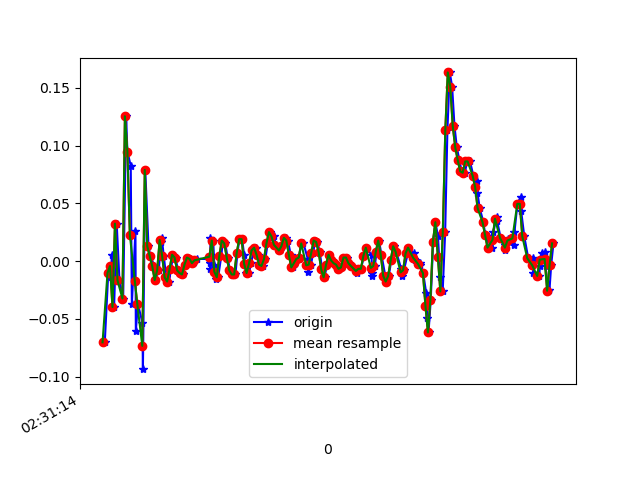

The table this chart was drawn from, first rows:
1617849074538, 544718157955508, -0.07016872, 0.14851798, -0.042663552
1617849074566, 544718176983396, -0.0103, 0.1754, 0.009871
1617849074588, 544718196011300, -0.01397, -0.2522, -0.02067
1617849074595, 544718215039204, 0.005579, 0.1937, -0.02067
1617849074613, 544718234067092, -0.03963, -0.05062, 0.00254
1617849074634, 544718253070580, 0.03246, 0.08621, -0.04022
1617849074656, 544718272096212, -0.01641, 0.07155, -0.007233
1617849074686, 544718291121844, -0.0323, -0.174, -0.007233
1617849074710, 544718310147444, 0.1253, -0.03108, -0.03289
1617849074720, 544718329197876, 0.09476, -0.009085, -0.007233
1617849074747, 544718348223476, 0.08255, -0.2351, 0.01598
1617849074756, 544718367251988, -0.03718, 0.005576, -0.04389
1617849074785, 544718386277812, 0.02635, 0.2145, -0.001125
1617849074788, 544718405303636, -0.06039, -0.3109, 0.01231
1617849074805, 544718424329396, -0.03718, 0.2255, -0.03533
1617849074841, 544718443355220, -0.05306, 0.1742, 0.006206
1617849074845, 544718462366676, -0.09338, -0.1056, 0.001319
1617849074864, 544718481416532, 0.07888, -0.08972, -0.0109
1617849074890, 544718500441588, 0.01291, -0.08361, -0.009677
1617849074905, 544718519466644, 0.004357, 0.01535, 0.004984
1617849074938, 544718538491700, -0.004195, 0.02512, 0.008649
1617849074942, 544718557511412, -0.01641, -5.330797E-4, 0.0172
1617849074973, 544718576536244, -0.00786, 0.008019, 0.0172
1617849074990, 544718595561076, 0.01657, 0.01168, 0.01231
1617849074997, 544718614610676, 0.02024, 0.01168, 0.01354
1617849075013, 544718633635572, 0.004357, 0.005576, 0.01109
1617849075033, 544718652660340, -0.01397, -0.001755, 0.01109
1617849075055, 544718671670132, -0.01763, -0.001755, 0.007427
1617849075071, 544718690694452, -0.006639, 6.886502E-4, 0.006206
1617849075089, 544718709718708, 0.005579, -0.002977, 0.007427
1617849075108, 544718728742964, 0.003135, -0.00542, 0.007427
1617849075127, 544718747919067, -0.00786, -0.00542, 0.00254
1617849075153, 544718766967771, -0.0103, -0.00542, 9.7E-5
1617849075166, 544718785992795, -0.01153, -0.007863, -0.002346
1617849075184, 544718805017819, -0.002974, -0.009085, -0.003568
1617849075207, 544718824042971, 0.003135, -0.00542, -0.007233
1617849075222, 544718843067995, 0.001913, -0.001755, -0.006012
1617849075246, 544718862019675, -0.001752, -0.001755, -0.008455
1617849075260, 544718881042587, -5.3010974E-4, -0.002977, -0.008455
1617849075279, 544718900090267, 0.001913, 0.00191, -0.009677
1617849075380, 544718919113179, 0.001913, 0.00191, -0.008455
1617849075384, 544718938136155, -0.001752, -0.004198, -0.002346
1617849075386, 544718957159067, -0.006639, -0.00542, 0.001319
1617849075388, 544718976210843, 0.005579, 6.886502E-4, 0.00254
1617849075389, 544718995234459, 0.02024, 0.008019, 0.004984
1617849075411, 544719014258139, 0.0178, 0.01413, 9.7E-5
1617849075420, 544719033306587, -0.002974, 0.005576, 0.007427
1617849075436, 544719052330331, -0.01519, -0.01397, 0.0172
1617849075451, 544719071366107, -0.01397, -0.01153, 0.01598
1617849075476, 544719090390043, 0.004357, 0.01535, 0.001319
1617849075489, 544719109438747, 0.0178, 0.01291, 9.7E-5
1617849075508, 544719128462747, 0.01535, -0.007863, 0.006206
1617849075527, 544719147486747, 0.003135, -0.009085, 0.006206
1617849075546, 544719166528283, -0.00786, -0.004198, 0.00254
1617849075566, 544719185552667, -0.01153, -0.004198, -0.003568
1617849075590, 544719204577051, -0.01153, -0.00542, -0.00479
1617849075606, 544719223626267, 0.0068, 0.00191, -0.006012
1617849075622, 544719242650523, 0.01902, 0.008019, -0.009677
1617849075644, 544719261674907, 0.01902, 0.01046, -0.00479
1617849075660, 544719280709915, 0.005579, 6.886502E-4, 9.7E-5
1617849075679, 544719299734427, -0.0103, -0.002977, -0.002346
... 130 more rows
